Image classification data set "final_dataset" (JeankBraham/proyecto_platanal on GitHub). Class labels (3): black sigatoka, healthy leaves, sigatoka.

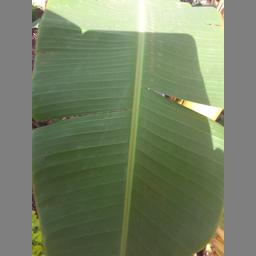
Label: healthy leaves

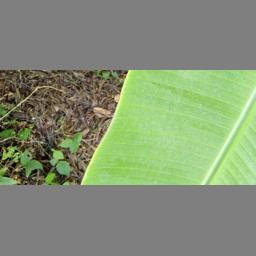
Label: healthy leaves

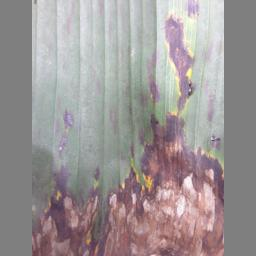
Label: black sigatoka

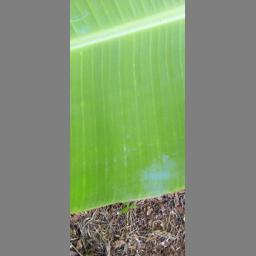
Label: healthy leaves

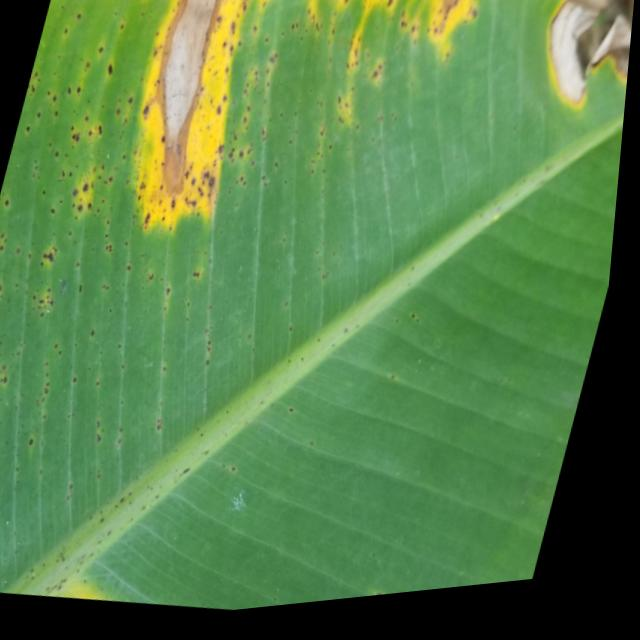
Label: sigatoka

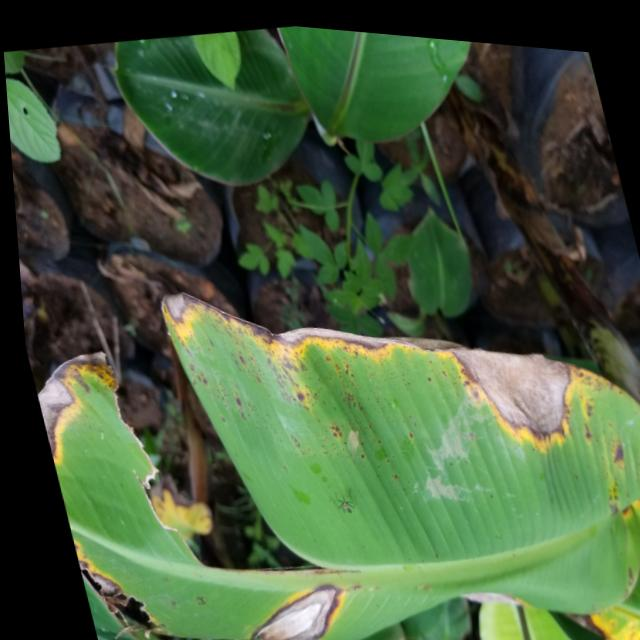
Label: sigatoka
